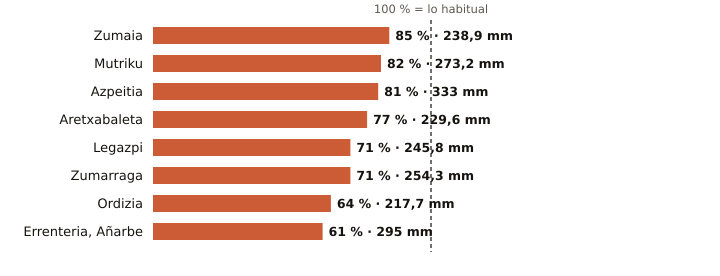

Values plotted in this chart, from the file beside it:
estacion, provincia, indicativo, mm_otono, referencia_mm, pct, periodo_referencia, hasta, hora
Zumaia, Gipuzkoa, 1041A, 238.9, 282.5, 85, 1991-2020, 2026-11-26, 17
Mutriku, Gipuzkoa, 1052A, 273.2, 332.5, 82, 2009-2025, 2026-11-26, 17
Azpeitia, Gipuzkoa, 1038X, 333.0, 409.5, 81, 2009-2025, 2026-11-26, 17
Aretxabaleta, Gipuzkoa, 1048X, 229.6, 299.2, 77, 2009-2025, 2026-11-26, 17
Legazpi, Gipuzkoa, 1037X, 245.8, 346.5, 71, 2003-2025, 2026-11-26, 17
Zumarraga, Gipuzkoa, 1037Y, 254.3, 360.1, 71, 2008-2025, 2026-11-26, 17
Ordizia, Gipuzkoa, 1026X, 217.7, 338.4, 64, 2009-2025, 2026-11-26, 17
Errenteria, Añarbe, Gipuzkoa, 1021X, 295.0, 480.2, 61, 2003-2025, 2026-11-26, 17
